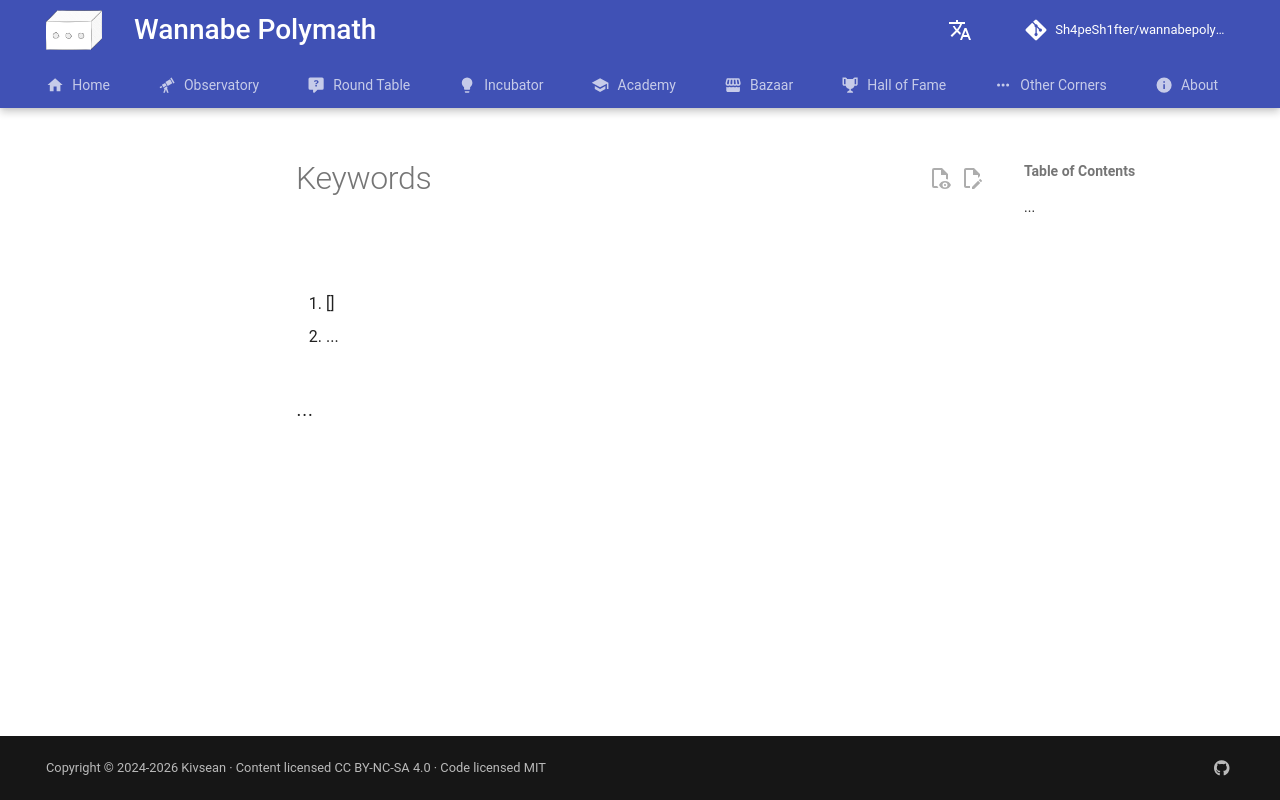

repository: Sh4peSh1fter/wannabepolymath · page: other_corners/topics/0_templates/topic/2_keywords/index.html · generator: mkdocs

# Keywords

## <category-1>

1.  []
2.  ...

## ...
